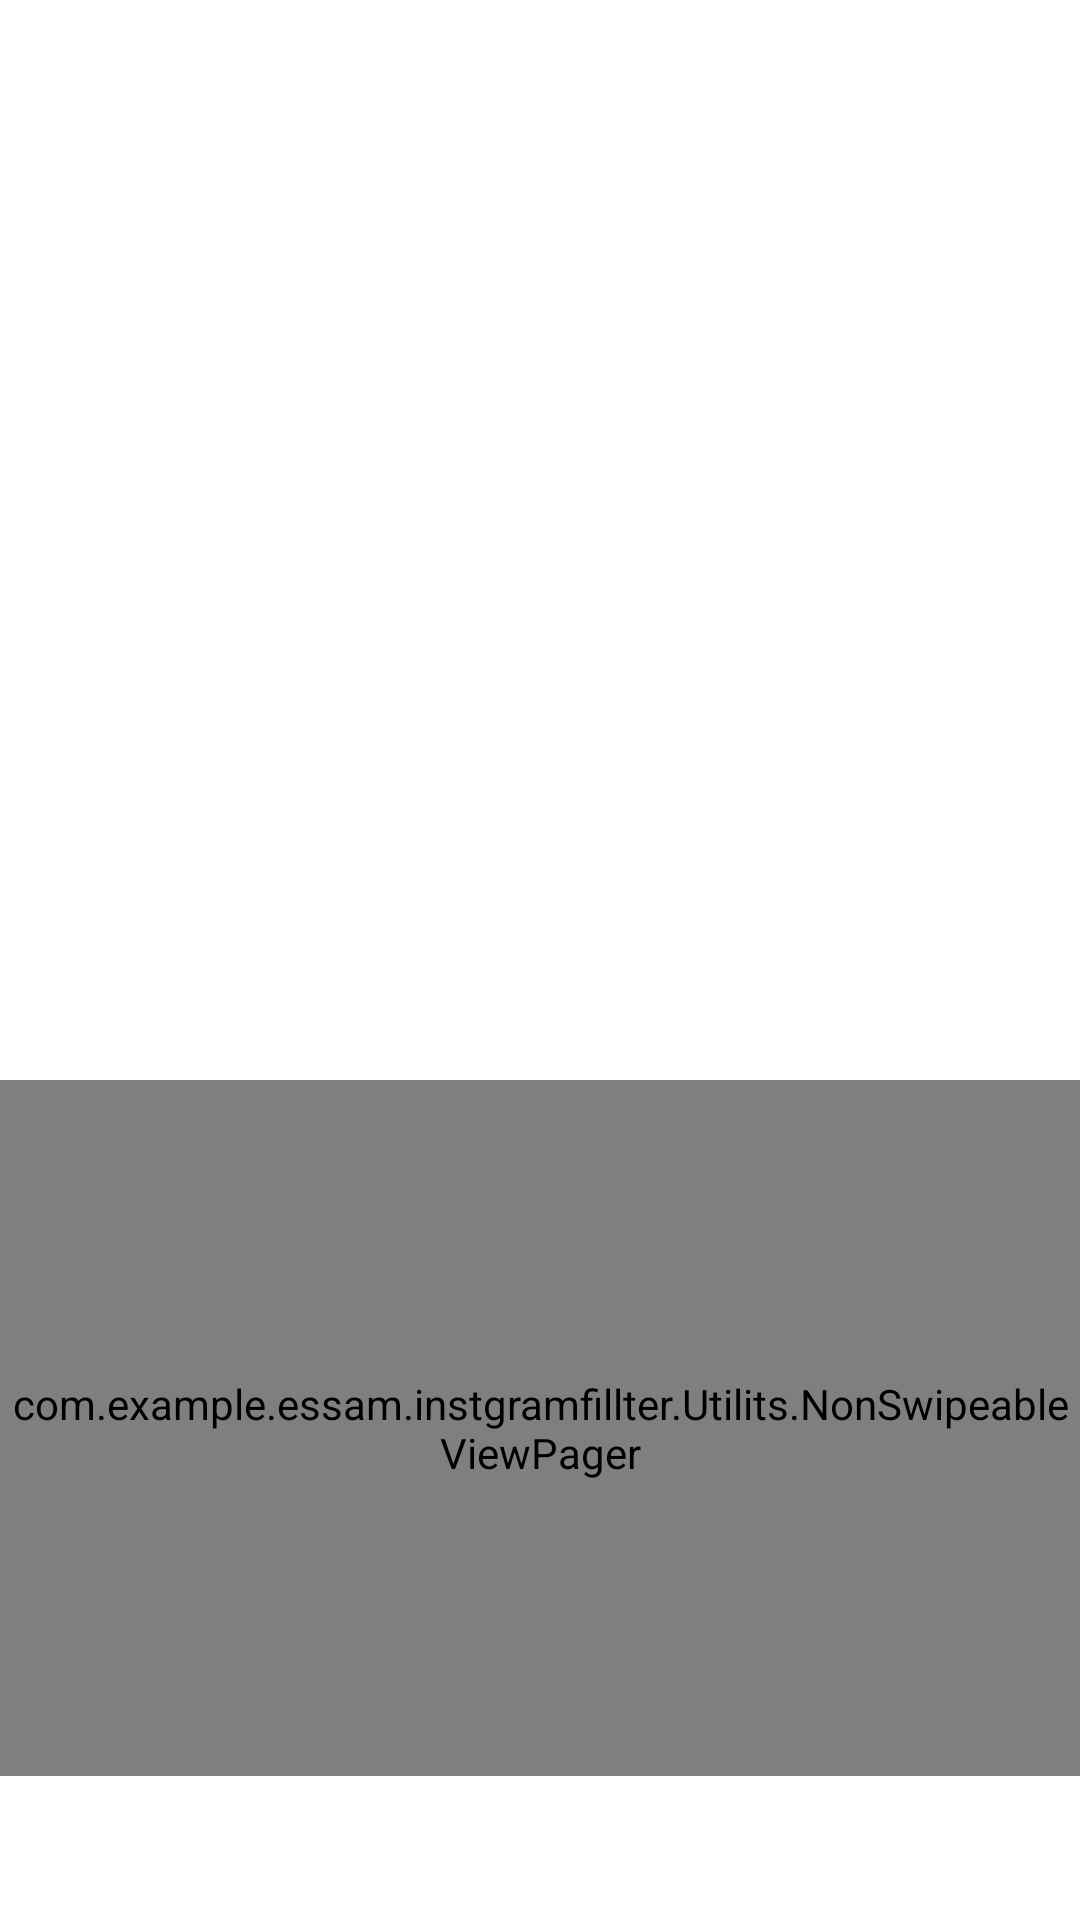

Android layout source for this screen:
<!-- AndroidManifest.xml: application theme AppTheme -->
<!-- res/layout/content_main.xml -->
<?xml version="1.0" encoding="utf-8"?>
<RelativeLayout
        xmlns:app="http://schemas.android.com/apk/res-auto"
        xmlns:tools="http://schemas.android.com/tools"
        xmlns:android="http://schemas.android.com/apk/res/android"
        android:layout_width="match_parent"
        android:background="@android:color/white"
        android:orientation="vertical"
        app:layout_behavior="@string/appbar_scrolling_view_behavior"
        tools:context=".MainActivity"
        tools:showIn="@layout/activity_main"
        android:layout_height="match_parent">

    <ImageView
            android:id="@+id/image_preview"
            android:scaleType="centerCrop"
            android:layout_width="match_parent"
            android:layout_height="360dp"/>

    <com.example.essam.instgramfillter.Utilits.NonSwipeableViewPager
            android:id="@+id/viewPager"
            app:layout_behavior="@string/appbar_scrolling_view_behavior"
            android:layout_above="@+id/tabs"
            android:layout_below="@+id/image_preview"
            android:layout_width="match_parent"
            android:layout_height="120dp"></com.example.essam.instgramfillter.Utilits.NonSwipeableViewPager>

    <android.support.design.widget.TabLayout
            android:id="@+id/tabs"
            app:tabGravity="fill"
            app:tabMode="fixed"
            android:layout_alignParentBottom="true"
            android:layout_width="match_parent"
            android:layout_height="wrap_content"></android.support.design.widget.TabLayout>

</RelativeLayout>
<!-- res/layout/activity_main.xml (included above) -->
<?xml version="1.0" encoding="utf-8"?>
<android.support.design.widget.CoordinatorLayout
        xmlns:android="http://schemas.android.com/apk/res/android"
        xmlns:tools="http://schemas.android.com/tools"
        xmlns:app="http://schemas.android.com/apk/res-auto"
        android:layout_width="match_parent"
        android:layout_height="match_parent"
        android:id="@+id/coordinator"
        tools:context=".MainActivity">
    <android.support.design.widget.AppBarLayout
            android:theme="@style/AppTheme.AppBarOverlay"
            android:layout_width="match_parent"
            android:layout_height="wrap_content">
        <android.support.v7.widget.Toolbar
                android:id="@+id/toolbar"
                android:background="@android:color/white"
                app:popupTheme="@style/AppTheme.PopupOverlay"
                android:layout_width="match_parent"
                android:layout_height="?attr/actionBarSize"></android.support.v7.widget.Toolbar>
    </android.support.design.widget.AppBarLayout>
    <include layout="@layout/content_main"></include>

</android.support.design.widget.CoordinatorLayout>
<!-- resources referenced by this layout -->
<resources>
  <style name="AppTheme.AppBarOverlay" parent="ThemeOverlay.AppCompat.Light" />
  <style name="AppTheme.PopupOverlay" parent="ThemeOverlay.AppCompat.Light" />
  <style name="AppTheme" parent="Theme.AppCompat.Light.DarkActionBar">
          
          <item name="colorPrimary">@color/colorPrimary</item>
          <item name="colorPrimaryDark">@color/colorPrimaryDark</item>
          <item name="colorAccent">@color/colorAccent</item>
      </style>
  <color name="colorPrimary">#008577</color>
  <color name="colorPrimaryDark">#00574B</color>
  <color name="colorAccent">#D81B60</color>
</resources>
